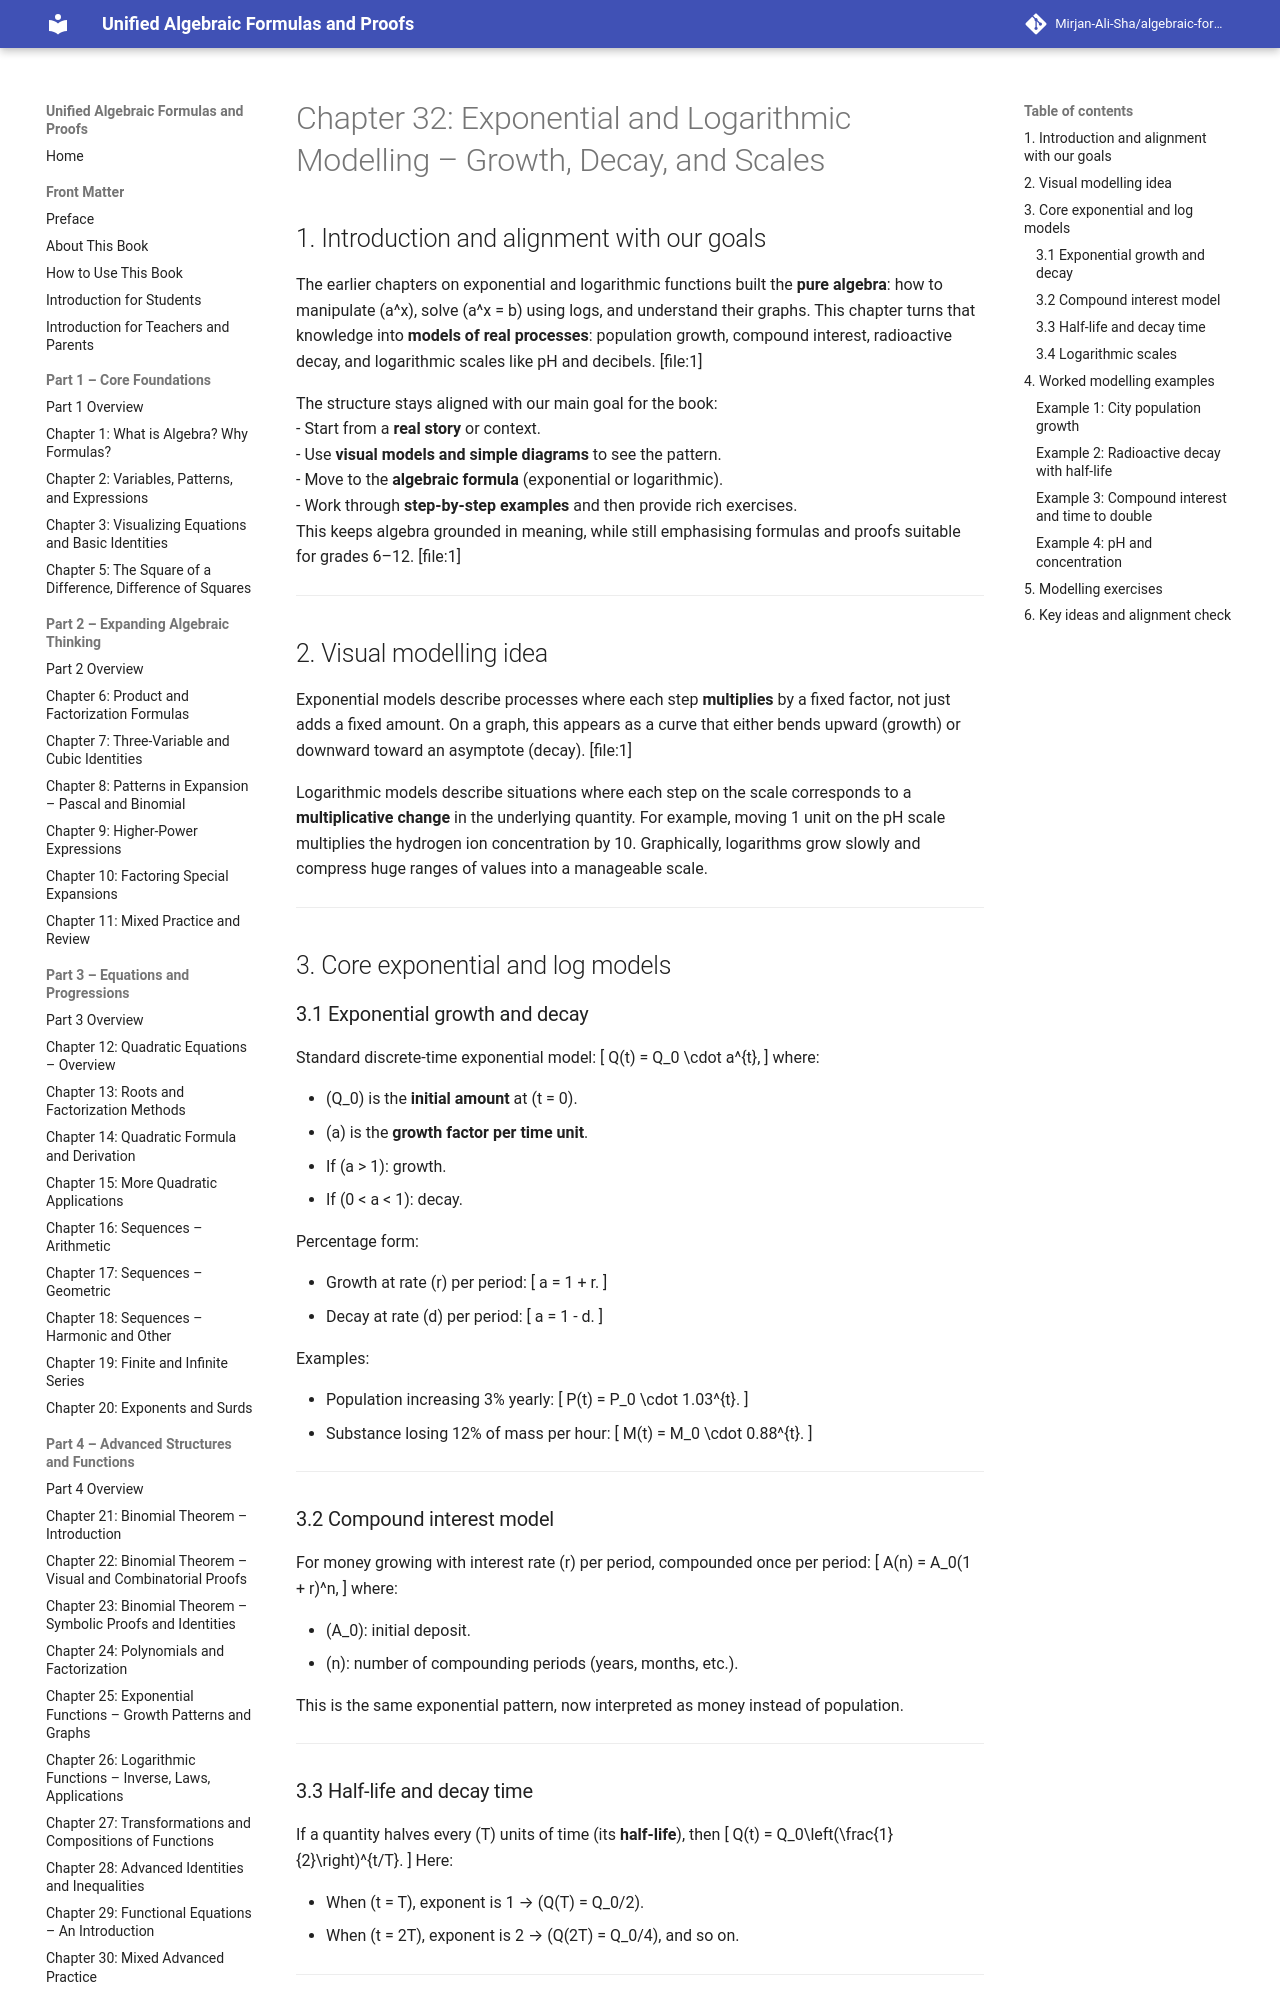

repository: Mirjan-Ali-Sha/algebraic-formulas-book · page: part5_applications-modelling-integration/ch32_exponential-and-log-modelling/index.html · generator: mkdocs

# Chapter 32: Exponential and Logarithmic Modelling – Growth, Decay, and Scales

## 1. Introduction and alignment with our goals

The earlier chapters on exponential and logarithmic functions built the **pure algebra**: how to manipulate \(a^x\), solve \(a^x = b\) using logs, and understand their graphs. This chapter turns that knowledge into **models of real processes**: population growth, compound interest, radioactive decay, and logarithmic scales like pH and decibels. [file:1]

The structure stays aligned with our main goal for the book:  
- Start from a **real story** or context.  
- Use **visual models and simple diagrams** to see the pattern.  
- Move to the **algebraic formula** (exponential or logarithmic).  
- Work through **step-by-step examples** and then provide rich exercises.  
This keeps algebra grounded in meaning, while still emphasising formulas and proofs suitable for grades 6–12. [file:1]

---

## 2. Visual modelling idea

Exponential models describe processes where each step **multiplies** by a fixed factor, not just adds a fixed amount. On a graph, this appears as a curve that either bends upward (growth) or downward toward an asymptote (decay). [file:1]

Logarithmic models describe situations where each step on the scale corresponds to a **multiplicative change** in the underlying quantity. For example, moving 1 unit on the pH scale multiplies the hydrogen ion concentration by 10. Graphically, logarithms grow slowly and compress huge ranges of values into a manageable scale.

---

## 3. Core exponential and log models

### 3.1 Exponential growth and decay

Standard discrete-time exponential model:
\[
Q(t) = Q_0 \cdot a^{t},
\]
where:

- \(Q_0\) is the **initial amount** at \(t = 0\).  
- \(a\) is the **growth factor per time unit**.  
  - If \(a > 1\): growth.  
  - If \(0 < a < 1\): decay.

Percentage form:

- Growth at rate \(r\) per period:
  \[
  a = 1 + r.
  \]
- Decay at rate \(d\) per period:
  \[
  a = 1 - d.
  \]

Examples:

- Population increasing 3% yearly:
  \[
  P(t) = P_0 \cdot 1.03^{t}.
  \]
- Substance losing 12% of mass per hour:
  \[
  M(t) = M_0 \cdot 0.88^{t}.
  \]

---

### 3.2 Compound interest model

For money growing with interest rate \(r\) per period, compounded once per period:
\[
A(n) = A_0(1 + r)^n,
\]
where:

- \(A_0\): initial deposit.  
- \(n\): number of compounding periods (years, months, etc.).  

This is the same exponential pattern, now interpreted as money instead of population.

---

### 3.3 Half-life and decay time

If a quantity halves every \(T\) units of time (its **half-life**), then
\[
Q(t) = Q_0\left(\frac{1}{2}\right)^{t/T}.
\]
Here:

- When \(t = T\), exponent is 1 → \(Q(T) = Q_0/2\).  
- When \(t = 2T\), exponent is 2 → \(Q(2T) = Q_0/4\), and so on.

---
